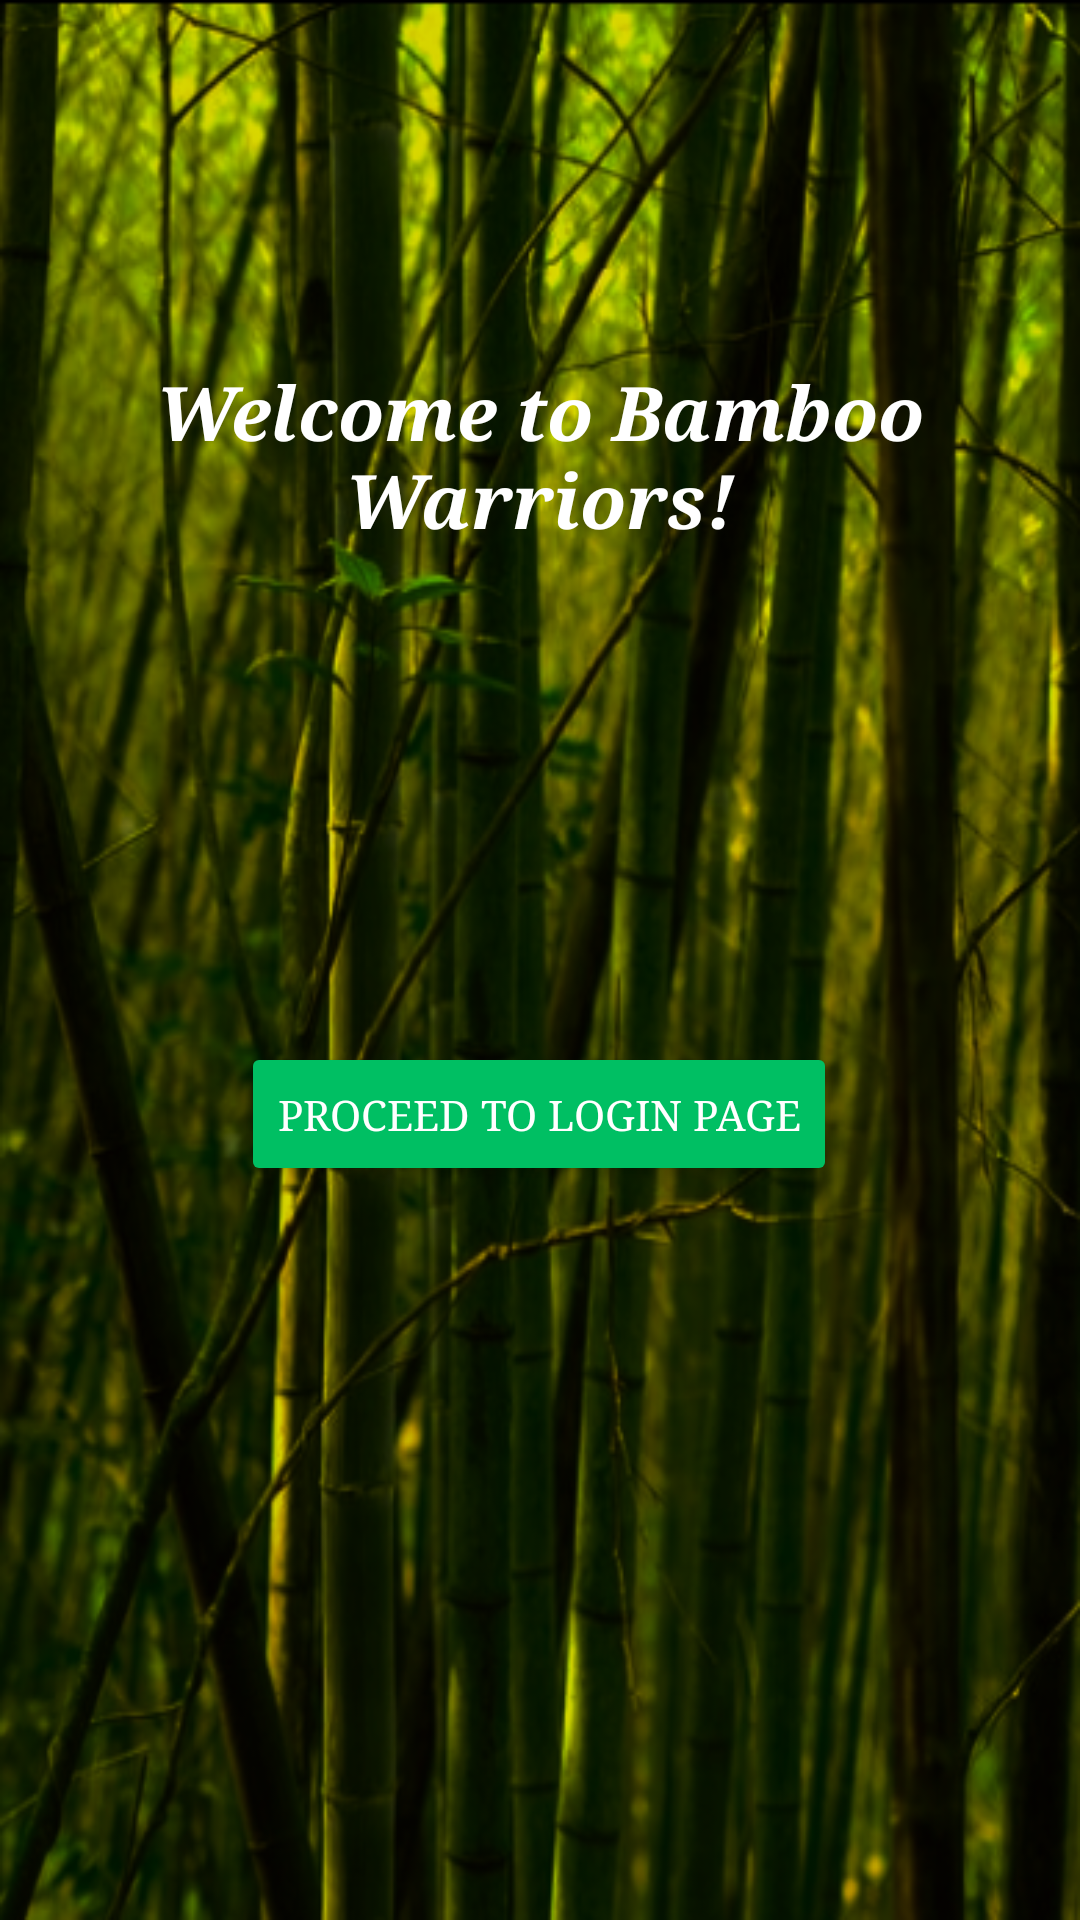

Produce the Android XML layout that renders to this screen, including the resource entries it uses.
<!-- AndroidManifest.xml: application theme Theme.Group4 -->
<!-- res/layout/activity_main.xml -->
<?xml version="1.0" encoding="utf-8"?>
<androidx.constraintlayout.widget.ConstraintLayout xmlns:android="http://schemas.android.com/apk/res/android"
    xmlns:app="http://schemas.android.com/apk/res-auto"
    xmlns:tools="http://schemas.android.com/tools"
    android:layout_width="match_parent"
    android:layout_height="match_parent"
    android:background="@drawable/img"
    tools:context=".MainActivity">

    <TextView
        android:id="@+id/textView"
        android:layout_width="wrap_content"
        android:layout_height="wrap_content"
        android:layout_marginTop="67dp"
        android:layout_marginBottom="400dp"
        android:fontFamily="serif"
        android:text="Welcome to Bamboo Warriors!"
        android:textAlignment="center"
        android:textColor="@color/white"
        android:textSize="25dp"
        android:textStyle="italic|bold"
        app:layout_constraintBottom_toBottomOf="parent"
        app:layout_constraintEnd_toEndOf="parent"
        app:layout_constraintHorizontal_bias="0.493"
        app:layout_constraintStart_toStartOf="parent"
        app:layout_constraintTop_toBottomOf="@+id/imageView"
        app:layout_constraintVertical_bias="0.42" />


    <Button
        android:id="@+id/button"
        android:layout_width="wrap_content"
        android:layout_height="wrap_content"
        android:layout_marginStart="140dp"
        android:layout_marginTop="164dp"
        android:layout_marginEnd="140dp"
        android:backgroundTint="#00BF63"
        android:fontFamily="serif"
        android:text="Proceed to Login Page"
        android:textColor="@color/white"
        app:layout_constraintEnd_toEndOf="parent"
        app:layout_constraintHorizontal_bias="0.504"
        app:layout_constraintStart_toStartOf="parent"
        app:layout_constraintTop_toBottomOf="@+id/textView" />

    <ImageView
        android:id="@+id/imageView"
        android:layout_width="154dp"
        android:layout_height="209dp"
        android:layout_marginStart="140dp"
        android:layout_marginTop="138dp"
        android:layout_marginEnd="140dp"
        android:layout_marginBottom="544dp"
        app:layout_constraintBottom_toBottomOf="parent"
        app:layout_constraintEnd_toEndOf="parent"
        app:layout_constraintHorizontal_bias="0.521"
        app:layout_constraintStart_toStartOf="parent"
        app:layout_constraintTop_toTopOf="parent"
        app:srcCompat="@drawable/bambooicon" />


</androidx.constraintlayout.widget.ConstraintLayout>
<!-- resources referenced by this layout -->
<resources>
  <!-- drawable bambooicon: png bitmap (drawable, 54548 bytes) -->
  <!-- drawable img: png bitmap (drawable, 378269 bytes) -->
  <style name="Theme.Group4" parent="Base.Theme.Group4" />
  <style name="Base.Theme.Group4" parent="Theme.MaterialComponents.DayNight.NoActionBar">
          
          
      </style>
  <!-- not gathered from this repository: default colours our renderer supplied (Android Studio template values) -->
  <color name="white">#FFFFFFFF</color>
</resources>
